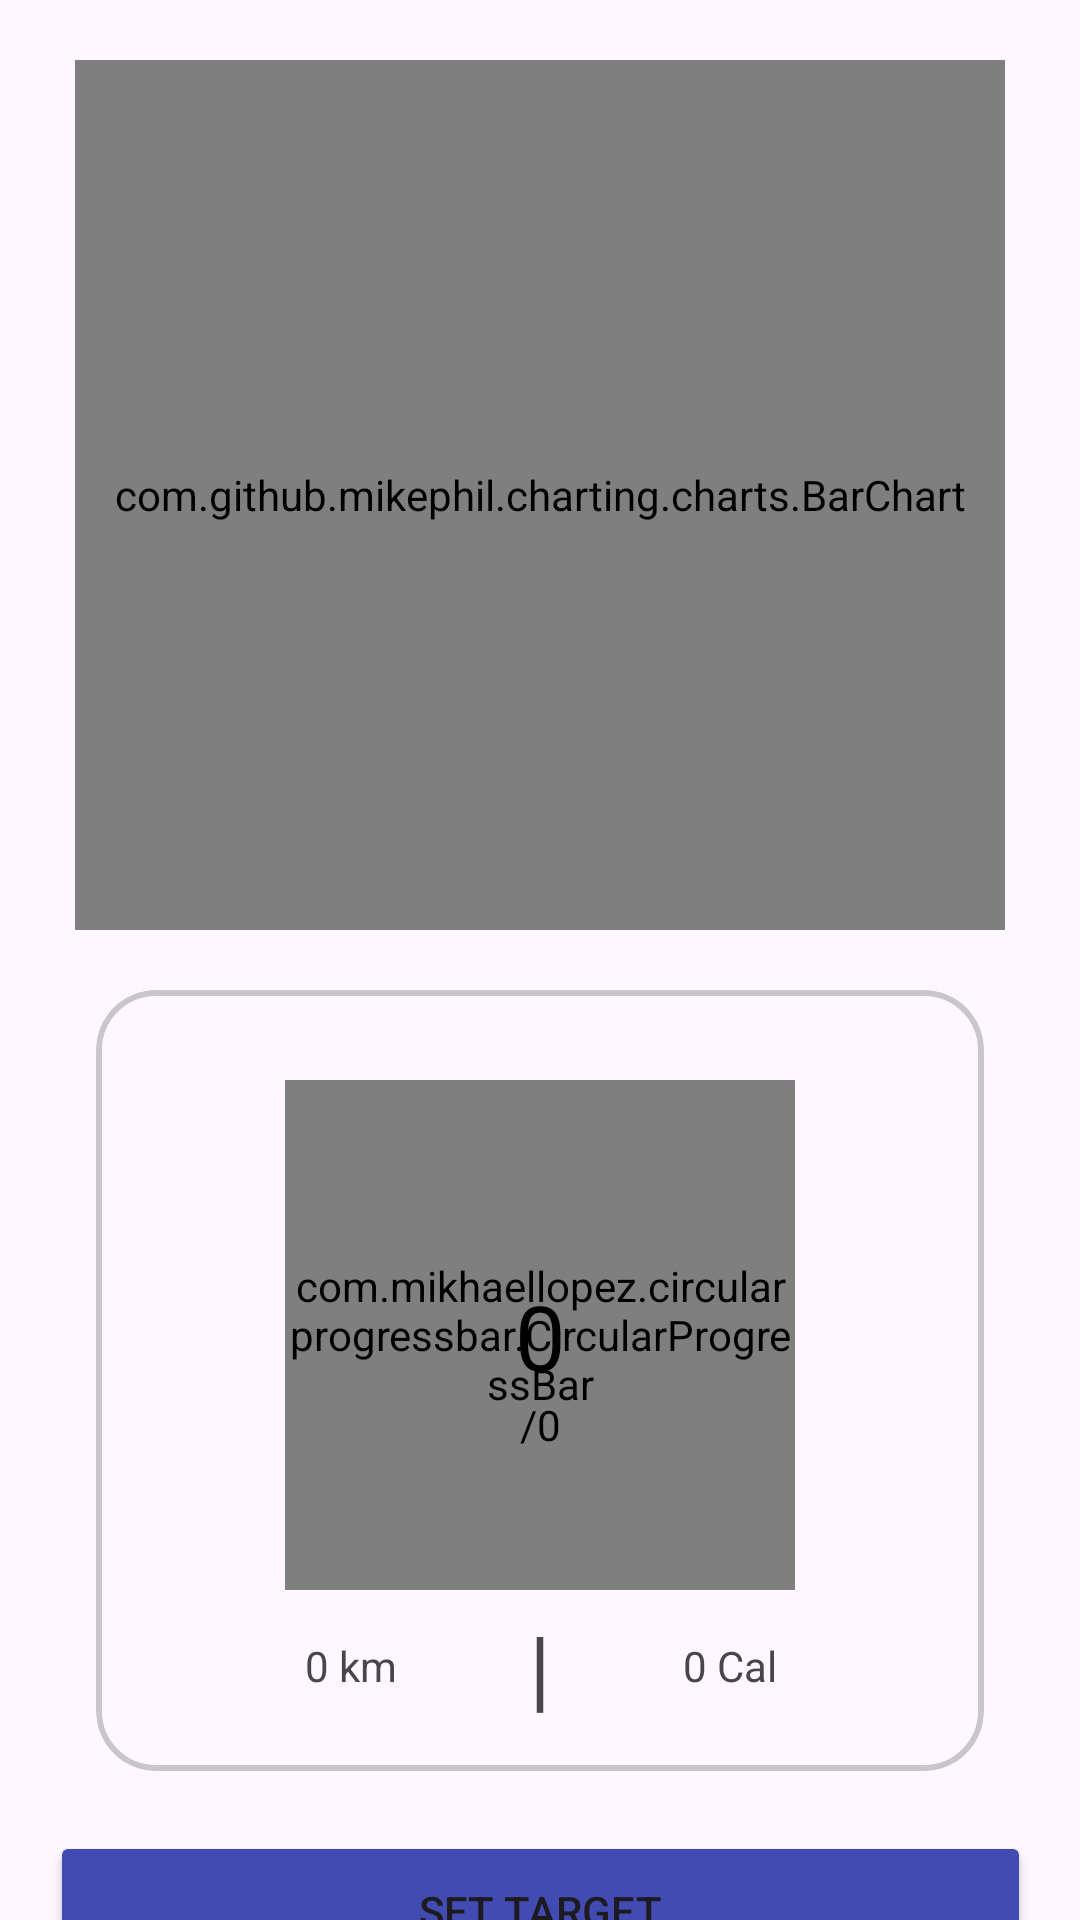

Produce the Android XML layout that renders to this screen, including the resource entries it uses.
<!-- AndroidManifest.xml: application theme Theme.FitQuest -->
<!-- res/layout/activity_step_counter.xml -->
<?xml version="1.0" encoding="utf-8"?>
<androidx.constraintlayout.widget.ConstraintLayout xmlns:android="http://schemas.android.com/apk/res/android"
    xmlns:app="http://schemas.android.com/apk/res-auto"
    xmlns:tools="http://schemas.android.com/tools"
    android:layout_width="match_parent"
    android:layout_height="match_parent"
    tools:context=".StepCounterActivity">

    <androidx.constraintlayout.widget.ConstraintLayout
        android:layout_width="match_parent"
        android:layout_height="match_parent">

        <com.github.mikephil.charting.charts.BarChart
            android:id="@+id/stepChart_stepScreen"
            android:layout_width="match_parent"
            android:layout_height="290dp"
            android:layout_marginStart="25dp"
            android:layout_marginTop="20dp"
            android:layout_marginEnd="25dp"
            app:layout_constraintEnd_toEndOf="parent"
            app:layout_constraintHorizontal_bias="0.5"
            app:layout_constraintStart_toStartOf="parent"
            app:layout_constraintTop_toTopOf="parent" />

        <com.google.android.material.card.MaterialCardView
            android:id="@+id/stepInfoCardView"
            android:layout_width="match_parent"
            android:layout_height="wrap_content"
            android:layout_marginStart="32dp"
            android:layout_marginTop="20dp"
            android:layout_marginEnd="32dp"
            app:cardCornerRadius="20dp"
            app:layout_constraintEnd_toEndOf="parent"
            app:layout_constraintHorizontal_bias="0.5"
            app:layout_constraintStart_toEndOf="parent"
            app:layout_constraintTop_toBottomOf="@+id/stepChart_stepScreen"
            app:strokeWidth="2dp">

            <androidx.constraintlayout.widget.ConstraintLayout
                android:layout_width="match_parent"
                android:layout_height="match_parent">

                <androidx.constraintlayout.widget.ConstraintLayout
                    android:id="@+id/frameLayout3"
                    android:layout_width="170dp"
                    android:layout_height="170dp"
                    android:layout_marginTop="30dp"
                    app:layout_constraintEnd_toEndOf="parent"
                    app:layout_constraintStart_toStartOf="parent"
                    app:layout_constraintTop_toTopOf="parent">


                    <com.mikhaellopez.circularprogressbar.CircularProgressBar
                        android:id="@+id/stepProgressCircular_stepScreen"
                        android:layout_width="170dp"
                        android:layout_height="170dp"
                        app:cpb_background_progressbar_color="#F2F2F2"
                        app:cpb_background_progressbar_width="16dp"
                        app:cpb_progress_max="2500"
                        app:cpb_progressbar_color="#3f51b5"
                        app:cpb_progressbar_width="15dp"
                        app:cpb_round_border="true"
                        app:layout_constraintBottom_toBottomOf="parent"
                        app:layout_constraintEnd_toEndOf="parent"
                        app:layout_constraintStart_toStartOf="parent"
                        app:layout_constraintTop_toTopOf="parent" />

                    <TextView
                        android:id="@+id/stepsTaken_stepScreen"
                        android:layout_width="wrap_content"
                        android:layout_height="wrap_content"
                        android:layout_gravity="center"
                        android:text="0"
                        android:textColor="@color/primaryTextColor"
                        android:textSize="30sp"
                        app:layout_constraintBottom_toBottomOf="parent"
                        app:layout_constraintEnd_toEndOf="parent"
                        app:layout_constraintHorizontal_bias="0.5"
                        app:layout_constraintStart_toStartOf="parent"
                        app:layout_constraintTop_toTopOf="parent"
                        app:layout_constraintVertical_bias="0.5" />

                    <LinearLayout
                        android:layout_width="wrap_content"
                        android:layout_height="wrap_content"
                        app:layout_constraintEnd_toEndOf="parent"
                        app:layout_constraintHorizontal_bias="0.5"
                        app:layout_constraintStart_toStartOf="parent"
                        app:layout_constraintTop_toBottomOf="@+id/stepsTaken_stepScreen">

                        <TextView
                            android:layout_width="wrap_content"
                            android:layout_height="wrap_content"
                            android:layout_gravity="center"
                            android:text="/"
                            android:textColor="@color/primaryTextColor"
                            android:textSize="14sp" />

                        <TextView
                            android:id="@+id/maxStep_stepScreen"
                            android:layout_width="wrap_content"
                            android:layout_height="wrap_content"
                            android:layout_gravity="center"
                            android:text="0"
                            android:textColor="@color/primaryTextColor"
                            android:textSize="14sp" />
                    </LinearLayout>

                </androidx.constraintlayout.widget.ConstraintLayout>

                <androidx.constraintlayout.widget.ConstraintLayout
                    android:layout_width="match_parent"
                    android:layout_height="wrap_content"
                    android:layout_marginTop="5dp"
                    android:layout_marginBottom="15dp"
                    android:gravity="center"
                    app:layout_constraintBottom_toBottomOf="parent"
                    app:layout_constraintTop_toBottomOf="@+id/frameLayout3">

                    <TextView
                        android:id="@+id/textView"
                        android:layout_width="wrap_content"
                        android:layout_height="wrap_content"
                        android:text="      |      "
                        android:textSize="30sp"
                        app:layout_constraintBottom_toBottomOf="parent"
                        app:layout_constraintEnd_toEndOf="parent"
                        app:layout_constraintHorizontal_bias="0.5"
                        app:layout_constraintStart_toStartOf="parent"
                        app:layout_constraintTop_toTopOf="parent" />

                    <LinearLayout
                        android:id="@+id/km_stepScreen"
                        android:layout_width="wrap_content"
                        android:layout_height="wrap_content"
                        app:layout_constraintBottom_toBottomOf="parent"
                        app:layout_constraintEnd_toStartOf="@+id/textView"
                        app:layout_constraintTop_toTopOf="parent">

                        <TextView
                            android:id="@+id/distance_StepScreen"
                            android:layout_width="wrap_content"
                            android:layout_height="wrap_content"
                            android:text="0" />

                        <TextView
                            android:layout_width="wrap_content"
                            android:layout_height="wrap_content"
                            android:text=" km" />

                    </LinearLayout>

                    <LinearLayout
                        android:layout_width="wrap_content"
                        android:layout_height="wrap_content"
                        app:layout_constraintBottom_toBottomOf="parent"
                        app:layout_constraintStart_toEndOf="@+id/textView"
                        app:layout_constraintTop_toTopOf="parent">

                        <TextView
                            android:id="@+id/cal_stepScreen"
                            android:layout_width="wrap_content"
                            android:layout_height="wrap_content"
                            android:text="0" />

                        <TextView
                            android:layout_width="wrap_content"
                            android:layout_height="wrap_content"
                            android:text=" Cal" />

                    </LinearLayout>


                </androidx.constraintlayout.widget.ConstraintLayout>

            </androidx.constraintlayout.widget.ConstraintLayout>


        </com.google.android.material.card.MaterialCardView>

        <Button
            android:id="@+id/setStepTarget_stepScreen"
            android:layout_width="327dp"
            android:layout_height="53dp"
            android:layout_marginTop="20dp"
            android:backgroundTint="@color/blue"
            android:text="@string/set_target"
            app:layout_constraintEnd_toEndOf="parent"
            app:layout_constraintStart_toStartOf="parent"
            app:layout_constraintTop_toBottomOf="@+id/stepInfoCardView" />

    </androidx.constraintlayout.widget.ConstraintLayout>

</androidx.constraintlayout.widget.ConstraintLayout>
<!-- resources referenced by this layout -->
<resources>
  <color name="blue">#414BB2</color>
  <color name="primaryTextColor">#FF000000</color>
  <string name="set_target">Set Target</string>
  <style name="Theme.FitQuest" parent="Base.Theme.FitQuest" />
  <style name="Base.Theme.FitQuest" parent="Theme.Material3.DayNight">
  
  
  
          <item name="colorPrimary">@color/white</item>
          <item name="colorPrimaryVariant">@color/white</item>
          <item name="android:windowLightStatusBar">true</item>
      </style>
  <color name="white">#FFFFFFFF</color>
</resources>
